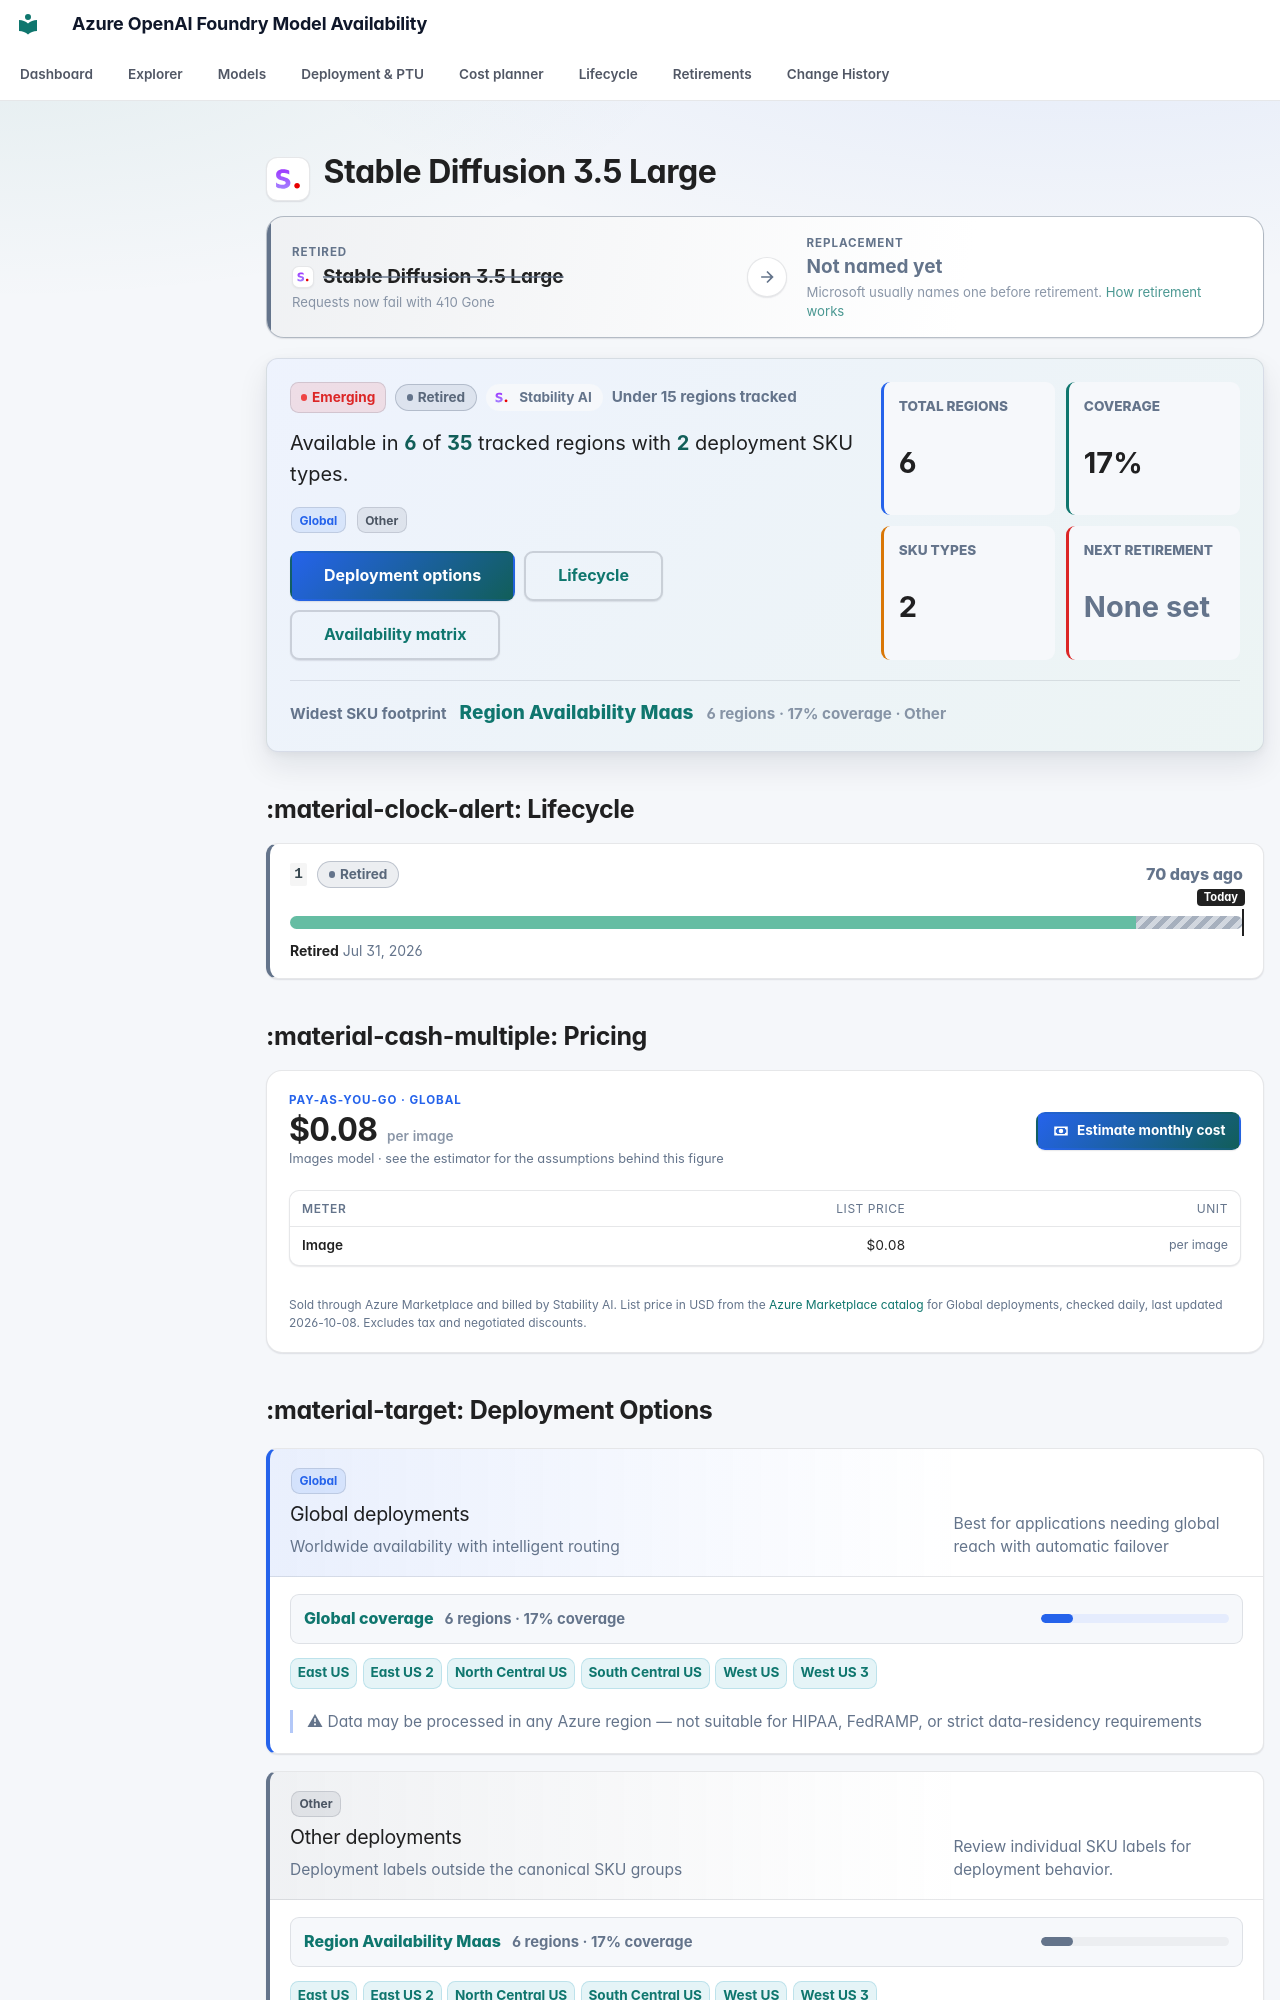

repository: JinLee794/foundry-model-availability-notifications · page: models/stable-diffusion-3-5-large/index.html · generator: mkdocs

# <span class="pv pv--stability-ai pv--xl" aria-hidden="true" title="Stability AI"></span> Stable Diffusion 3.5 Large

<div class="swap swap--muted swap--none" aria-label="Replacement model">
    <div class="swap__side swap__side--from">
        <span class="swap__eyebrow">Retired</span>
        <span class="swap__model"><span class="pv pv--stability-ai pv--sm" aria-hidden="true" title="Stability AI"></span><b>Stable Diffusion 3.5 Large</b></span>
        <small>Requests now fail with 410 Gone</small>
    </div>
    <span class="swap__arrow" aria-hidden="true"><svg class="fm-icon" viewBox="0 0 24 24" aria-hidden="true"><path d="M5 11h11.17l-4.88-4.88L12.7 4.7 20 12l-7.3 7.3-1.41-1.42L16.17 13H5z"/></svg></span>
    <div class="swap__side swap__side--to">
        <span class="swap__eyebrow">Replacement</span>
        <span class="swap__model"><b>Not named yet</b></span>
        <small>Microsoft usually names one before retirement. <a href="../../lifecycle/">How retirement works</a></small>
    </div>
</div>

<div class="model-profile" aria-label="Model availability profile">
    <div class="model-profile__main">
        <div class="model-profile__badges">
            <span class="badge badge-emerging">Emerging</span>
            <span class="lc-badge lc-badge--muted" tabindex="0" data-tip-title="Retired" data-tip="Removed from service. All inference requests return 410 Gone. Use the replacement model.">Retired</span>
            <span class="model-profile__family"><span class="pv pv--stability-ai pv--sm" aria-hidden="true" title="Stability AI"></span>Stability AI</span>
            <span class="model-profile__coverage-note">Under 15 regions tracked</span>
        </div>
        <p class="model-profile__lead">Available in <strong>6</strong> of <strong>35</strong> tracked regions with <strong>2</strong> deployment SKU types.</p>
        <div class="model-profile__chips" aria-label="Deployment categories"><span class="sku-badge sku-global" data-tooltip="Worldwide availability with intelligent routing | Best for applications needing global reach with automatic failover | ⚠ Data may be processed in any Azure region — not suitable for HIPAA, FedRAMP, or strict data-residency requirements">Global</span> <span class="sku-badge sku-other">Other</span></div>
        <div class="model-profile__actions">
            <a class="md-button md-button--primary" href="#deployment-options">Deployment options</a>
            <a class="md-button" href="#lifecycle">Lifecycle</a>
            <a class="md-button" href="#full-availability-matrix">Availability matrix</a>
        </div>
    </div>
    <div class="model-profile__metrics" aria-label="Model availability metrics">
    <div class="model-metric">
        <span>Total regions</span>
        <strong>6</strong>
    </div>
    <div class="model-metric">
        <span>Coverage</span>
        <strong>17%</strong>
    </div>
    <div class="model-metric">
        <span>SKU types</span>
        <strong>2</strong>
    </div>
    <div class="model-metric model-metric--muted">
        <span>Next retirement</span>
        <strong>None set</strong>
    </div>
</div>
    <div class="model-profile__insight">
        <span>Widest SKU footprint</span>
        <strong><a href="../../explorer/#t=mp">Region Availability Maas</a></strong>
        <small>6 regions · 17% coverage · Other</small>
    </div>
</div>
## :material-clock-alert: Lifecycle

<div class="lc-versions">
<div class="lc-version lc-version--muted">
    <div class="lc-version__head">
        <code>1</code>
        <span class="lc-badge lc-badge--muted" tabindex="0" data-tip-title="Retired" data-tip="Removed from service. All inference requests return 410 Gone. Use the replacement model.">Retired</span>
        <span class="lc-version__countdown lc-version__countdown--muted">70 days ago</span>
    </div>
    <div class="lc-bar" aria-hidden="true"><span class="lc-seg lc-seg--ga" style="left:0;width:88.82%"></span><span class="lc-seg lc-seg--retired" style="left:88.82%;width:11.18%"></span><span class="lc-today lc-today--end" style="left:100.00%"><em>Today</em></span></div>
    <div class="lc-version__dates"><span><b>Retired</b> Jul 31, 2026</span></div>
    
</div>
</div>



## :material-cash-multiple: Pricing

<div class="price-card">
    <div class="price-card__head">
        <div class="price-card__hero">
            <span class="price-card__eyebrow">Pay-as-you-go · Global</span>
            <strong>$0.08<small> per image</small></strong>
            <span class="price-card__note">Images model · see the estimator for the assumptions behind this figure</span>
        </div>
        <a class="md-button md-button--primary" href="../../cost/?media=image&hl=stable-diffusion-3-5-large#media"><svg class="fm-icon" viewBox="0 0 24 24" aria-hidden="true"><path d="M3 6h18v12H3zm9 3a3 3 0 1 1 0 6 3 3 0 0 1 0-6M7 8a2 2 0 0 1-2 2v4a2 2 0 0 1 2 2h10a2 2 0 0 1 2-2v-4a2 2 0 0 1-2-2z"/></svg> Estimate monthly cost</a>
    </div>
    <div class="table-responsive"><table class="price-table">
        <thead><tr><th>Meter</th><th>List price</th><th>Unit</th></tr></thead>
        <tbody><tr><th scope="row">Image</th><td>$0.08</td><td class="price-table__unit">per image</td></tr></tbody>
    </table></div>
    <p class="price-card__foot">Sold through Azure Marketplace and billed by Stability AI. List price in USD from the <a href="https://azuremarketplace.microsoft.com/">Azure Marketplace catalog</a> for Global deployments, checked daily, last updated 2026-10-08. Excludes tax and negotiated discounts.</p>
</div>
